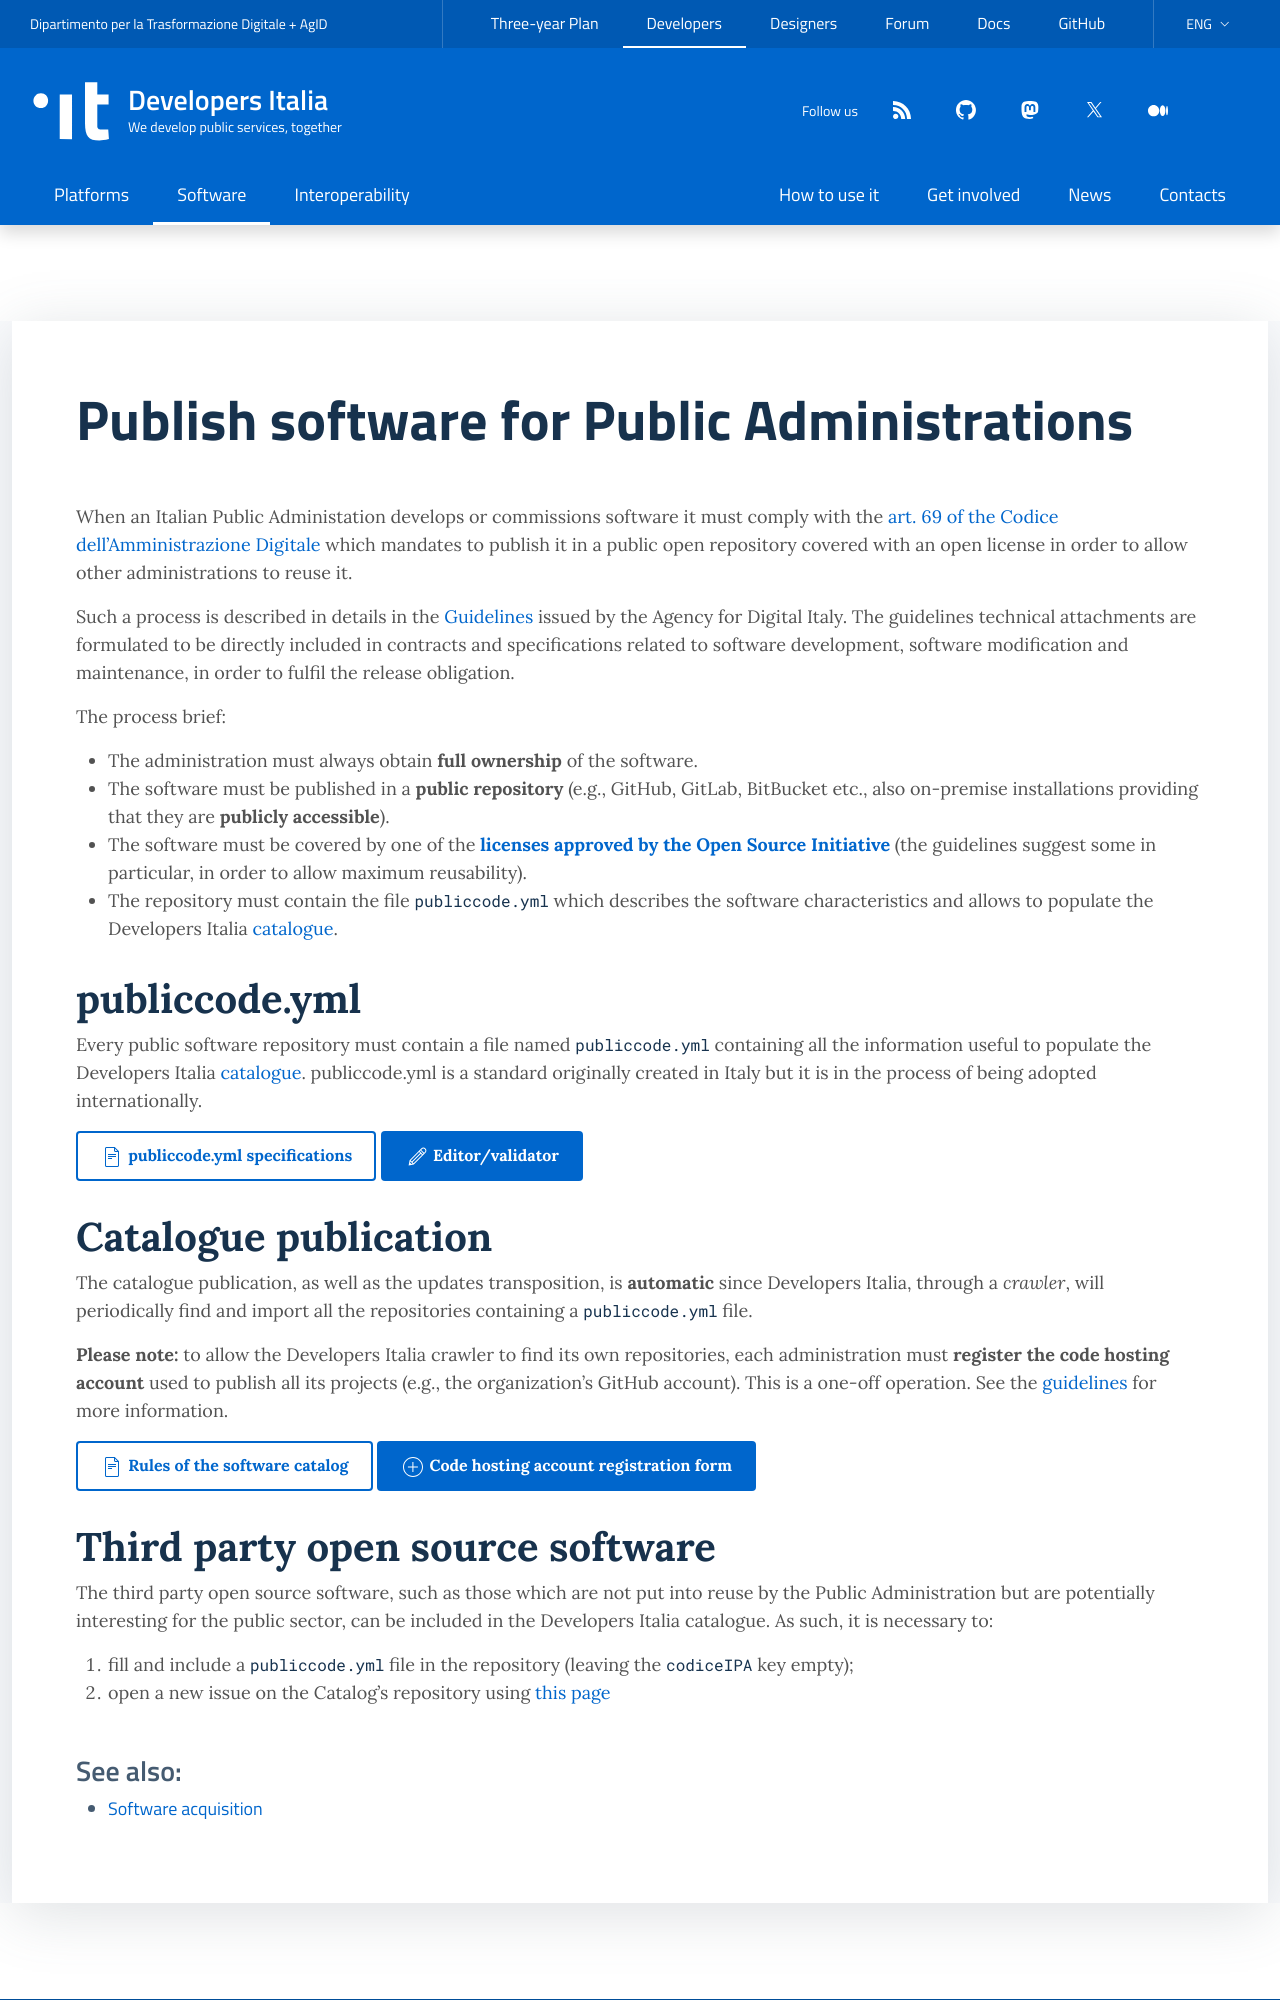

repository: italia/developers.italia.it · page: en/reuse/publication.html · generator: jekyll

---
title: Publish software for Public Administrations
lang: en
ref:
  it: /it/riuso/pubblicazione
layout: internal-long
subtitle:
see_also:
  - label: Software acquisition
    url: /en/reuse/acquisition
---

When an Italian Public Administation develops or commissions software it must
comply with the [art. 69 of the Codice dell'Amministrazione
Digitale](https://docs.italia.it/italia/piano-triennale-ict/codice-amministrazione-digitale-docs/it/v2017-12-13/_rst/capo6_art69.html)
which mandates to publish it in a public open repository covered with an open license
in order to allow other administrations to reuse it.

Such a process is described in details in the [Guidelines]({{
site.url_lineeguidariuso_en }}) issued by the Agency for Digital Italy. The
guidelines technical attachments are formulated to be directly
included in contracts and specifications related to software development,
software modification and maintenance, in order to fulfil the
release obligation.

The process brief:

- The administration must always obtain **full ownership** of the software.
- The software must be published in a **public repository** (e.g., GitHub,
  GitLab, BitBucket etc., also on-premise installations providing that they are **publicly
  accessible**).
- The software must be covered by one of the **[licenses approved by the Open
  Source Initiative](https://opensource.org/licenses)** (the guidelines suggest
  some in particular, in order to allow maximum reusability).
- The repository must contain the file `publiccode.yml` which describes the
  software characteristics and allows to populate the Developers Italia
  [catalogue](/en/software).

## publiccode.yml

Every public software repository must contain a file named `publiccode.yml`
containing all the information useful to populate the Developers Italia
[catalogue](/en/software). publiccode.yml is a standard originally created in
Italy but it is in the process of being adopted internationally.

<a class="btn  btn-outline-primary" href="https://docs.italia.it/italia/developers-italia/publiccodeyml-en/en/master/"><svg class="icon icon-sm icon-primary"><use xlink:href="/assets/svg/sprites.svg#it-file"></use></svg> publiccode.yml specifications</a>
<a class="btn btn-primary" href="https://publiccode-editor.developers.italia.it/"><svg class="icon icon-sm icon-white"><use xlink:href="/assets/svg/sprites.svg#it-pencil"></use></svg> Editor/validator</a>

## Catalogue publication

The catalogue publication, as well as the updates transposition, is **automatic**
since Developers Italia, through a *crawler*, will periodically find and import
all the repositories containing a `publiccode.yml` file.


**Please note:** to allow the Developers Italia crawler to find its own
repositories, each administration must **register the code hosting account**
used to publish all its projects (e.g., the organization's GitHub account). This
is a one-off operation. See the [guidelines](https://docs.italia.it/italia/developers-italia/gl-acquisition-and-reuse-software-for-pa-docs/en/stabile/attachments/annex-A-Guide-to-publishing-software-as-open-source.html#identifying-the-code-hosting-tool) for more information.

<a class="btn  btn-outline-primary" href="https://docs.italia.it/italia/developers-italia/policy-inserimento-catalogo-docs/it/stabile/"><svg class="icon icon-sm icon-primary"><use xlink:href="/assets/svg/sprites.svg#it-file"></use></svg> Rules of the software catalog</a>
<a class="btn btn-primary" href="https://onboarding.developers.italia.it/"><svg class="icon icon-sm icon-white"><use xlink:href="/assets/svg/sprites.svg#it-plus-circle"></use></svg> Code hosting account registration form</a>
